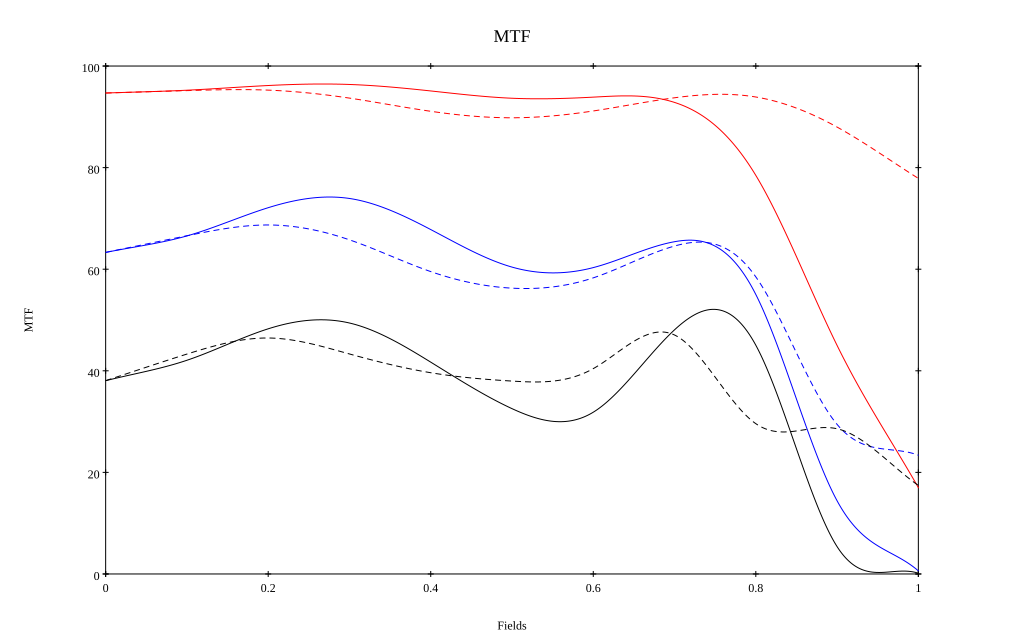

The table this chart was drawn from, first rows:
, 0, 0.1, 0.2, 0.3, 0.4, 0.5, 0.6, 0.7, 0.8, 0.9, 1
10 sag, 0.947, 0.952, 0.962, 0.964, 0.951, 0.937, 0.939, 0.928, 0.785, 0.45, 0.17
10 tan, 0.947, 0.952, 0.953, 0.937, 0.911, 0.898, 0.912, 0.938, 0.939, 0.88, 0.779
30 sag, 0.633, 0.666, 0.721, 0.739, 0.678, 0.604, 0.603, 0.654, 0.55, 0.144, 0.006
30 tan, 0.633, 0.666, 0.687, 0.658, 0.595, 0.563, 0.583, 0.646, 0.585, 0.294, 0.234
50 sag, 0.38, 0.421, 0.483, 0.494, 0.417, 0.325, 0.318, 0.481, 0.45, 0.054, 0.001
50 tan, 0.381, 0.433, 0.465, 0.433, 0.396, 0.38, 0.404, 0.47, 0.296, 0.286, 0.174
